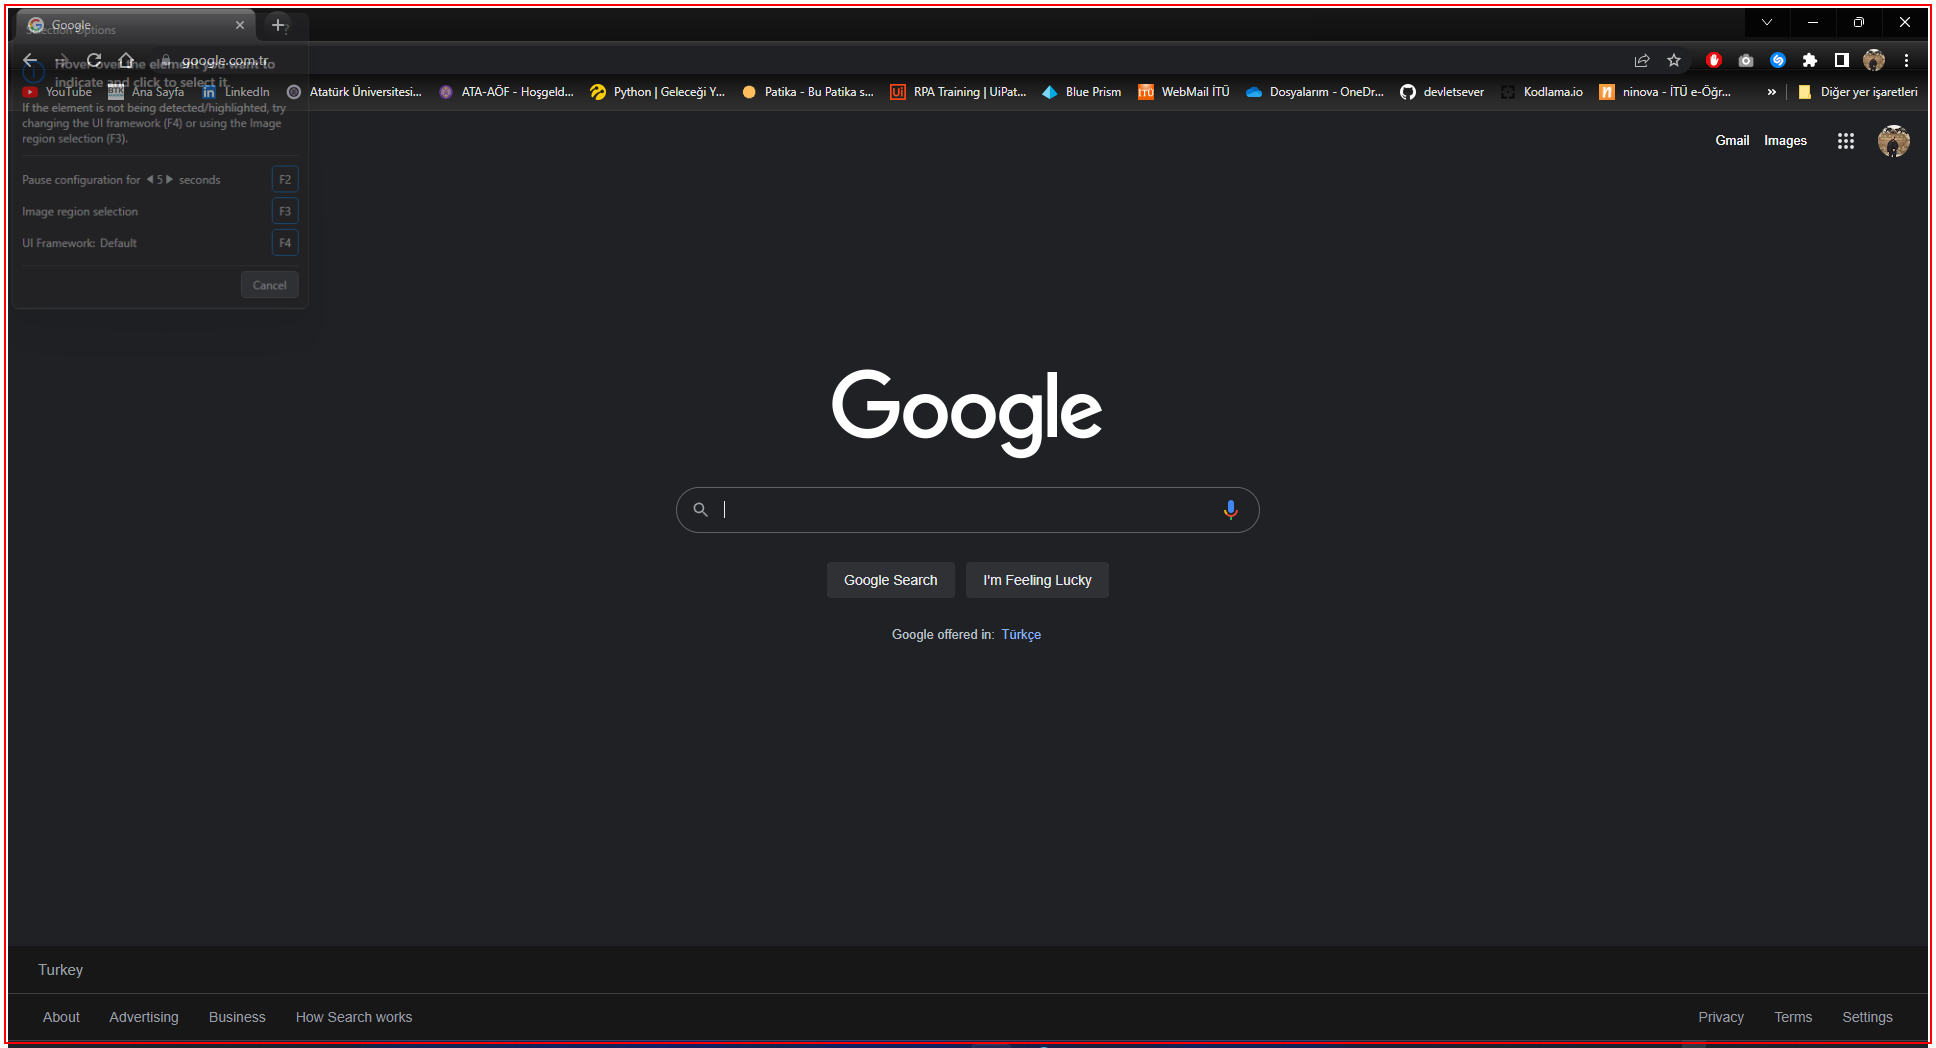
Workflow: Main

Step 1 [then]: Activate 'chrome.exe Google'

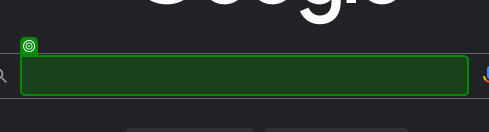
Step 2: check

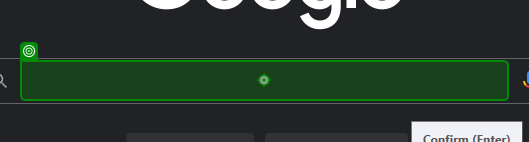
Step 3: click

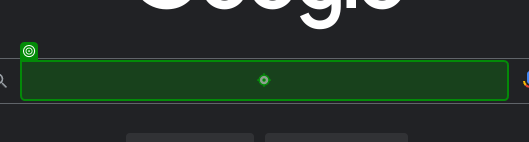
Step 4: type [rawText]

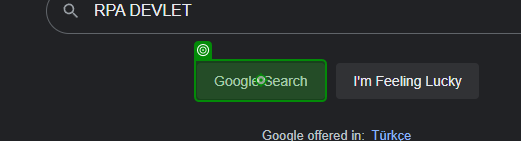
Step 5: click on 'Google Search'

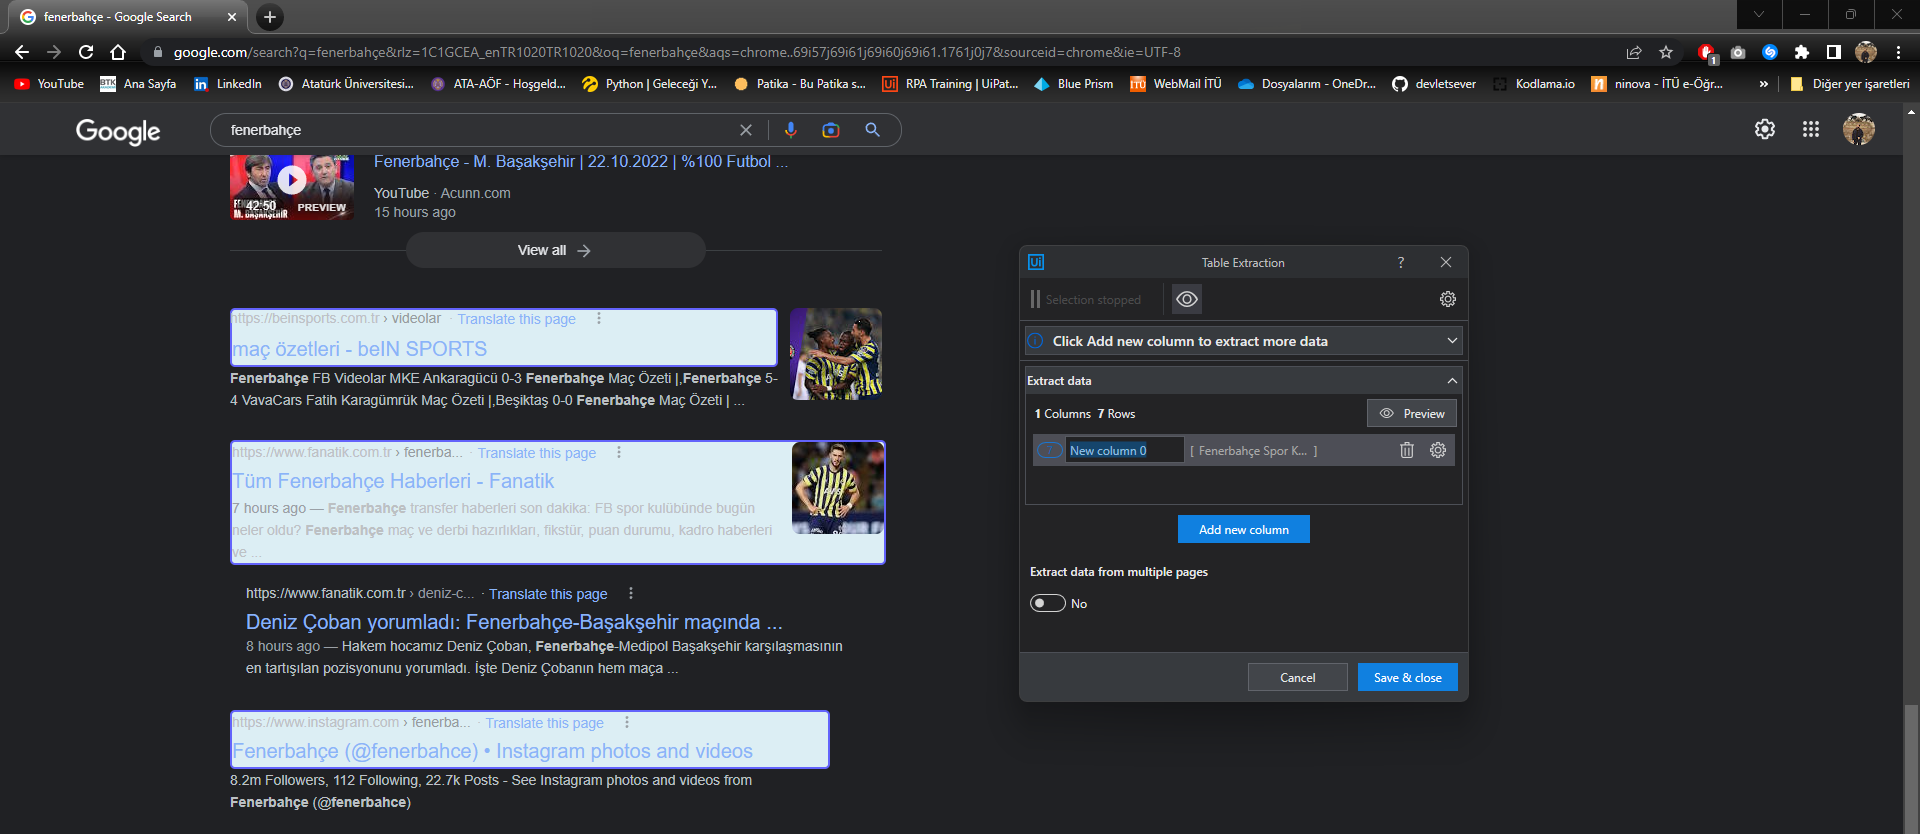
Step 6 [try]: get-text

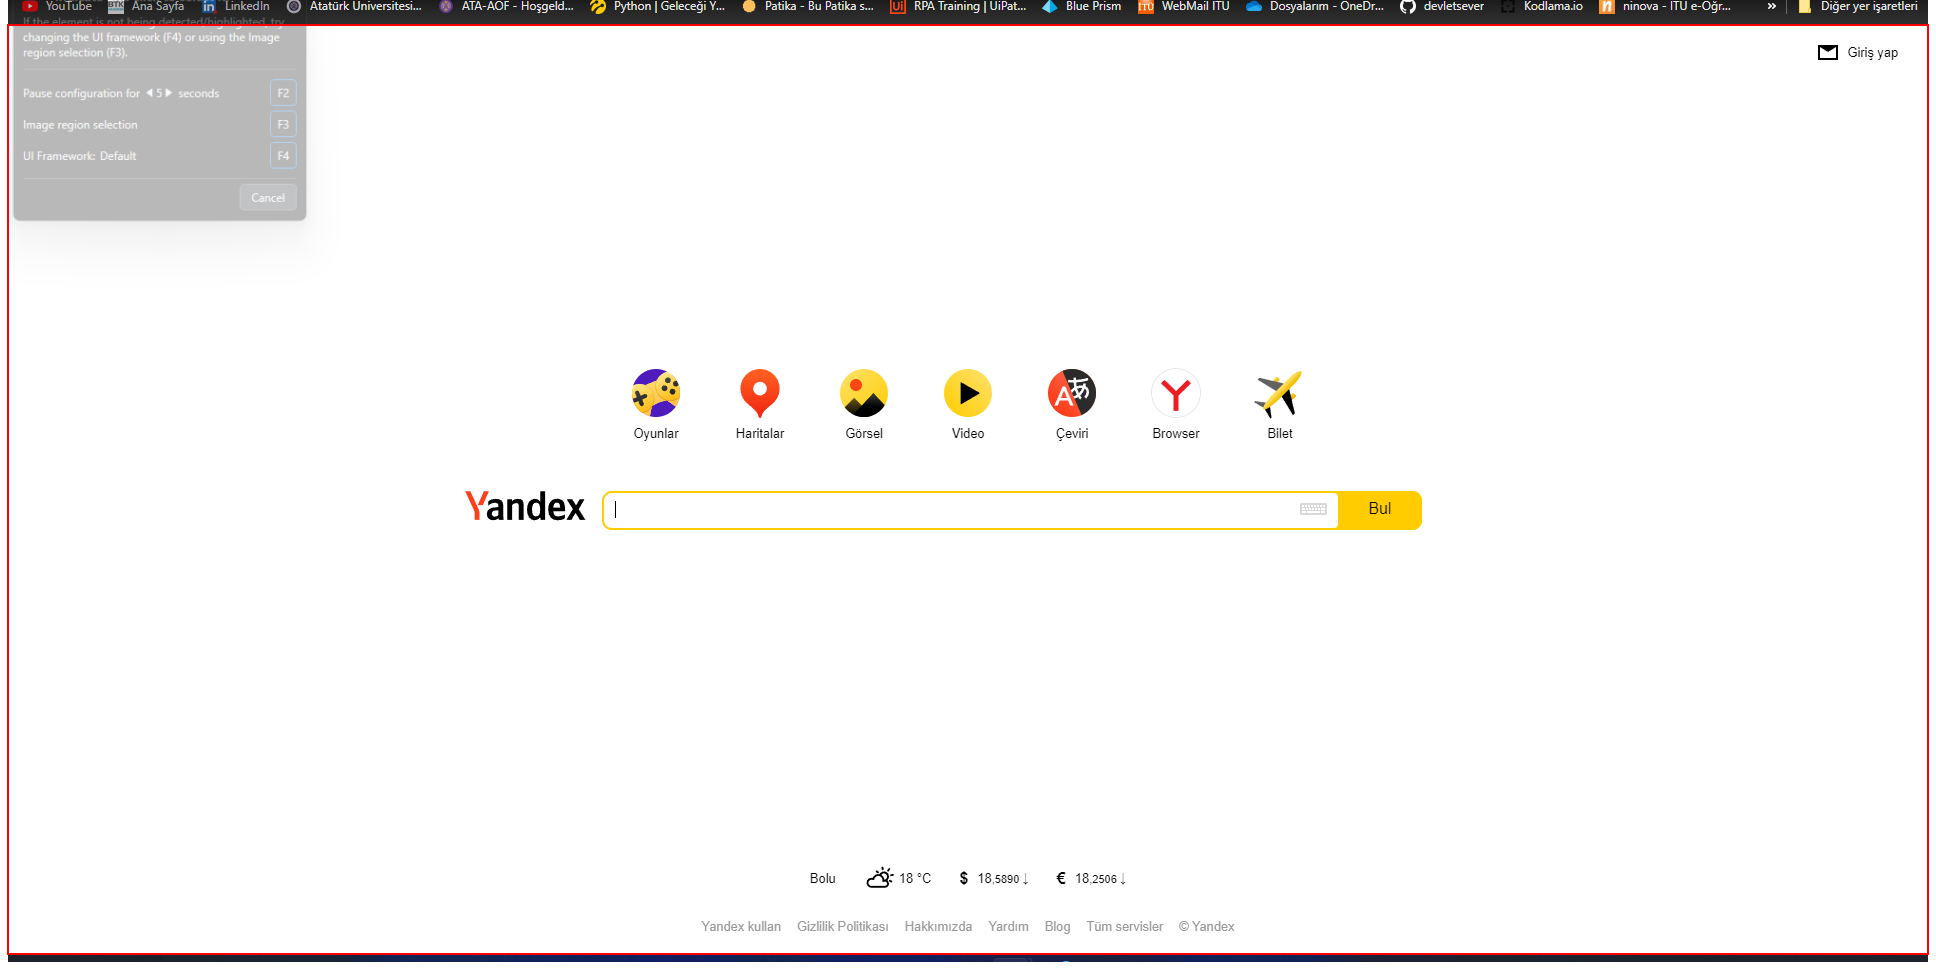
Step 7 [then]: Activate 'chrome.exe Google' on the element

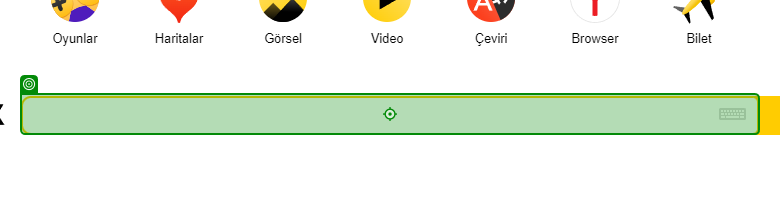
Step 8: click

Step 9: type [rawText] (same screen as step 8)

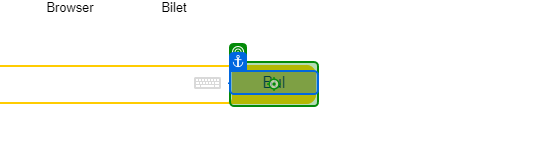
Step 10: click on 'Bul'

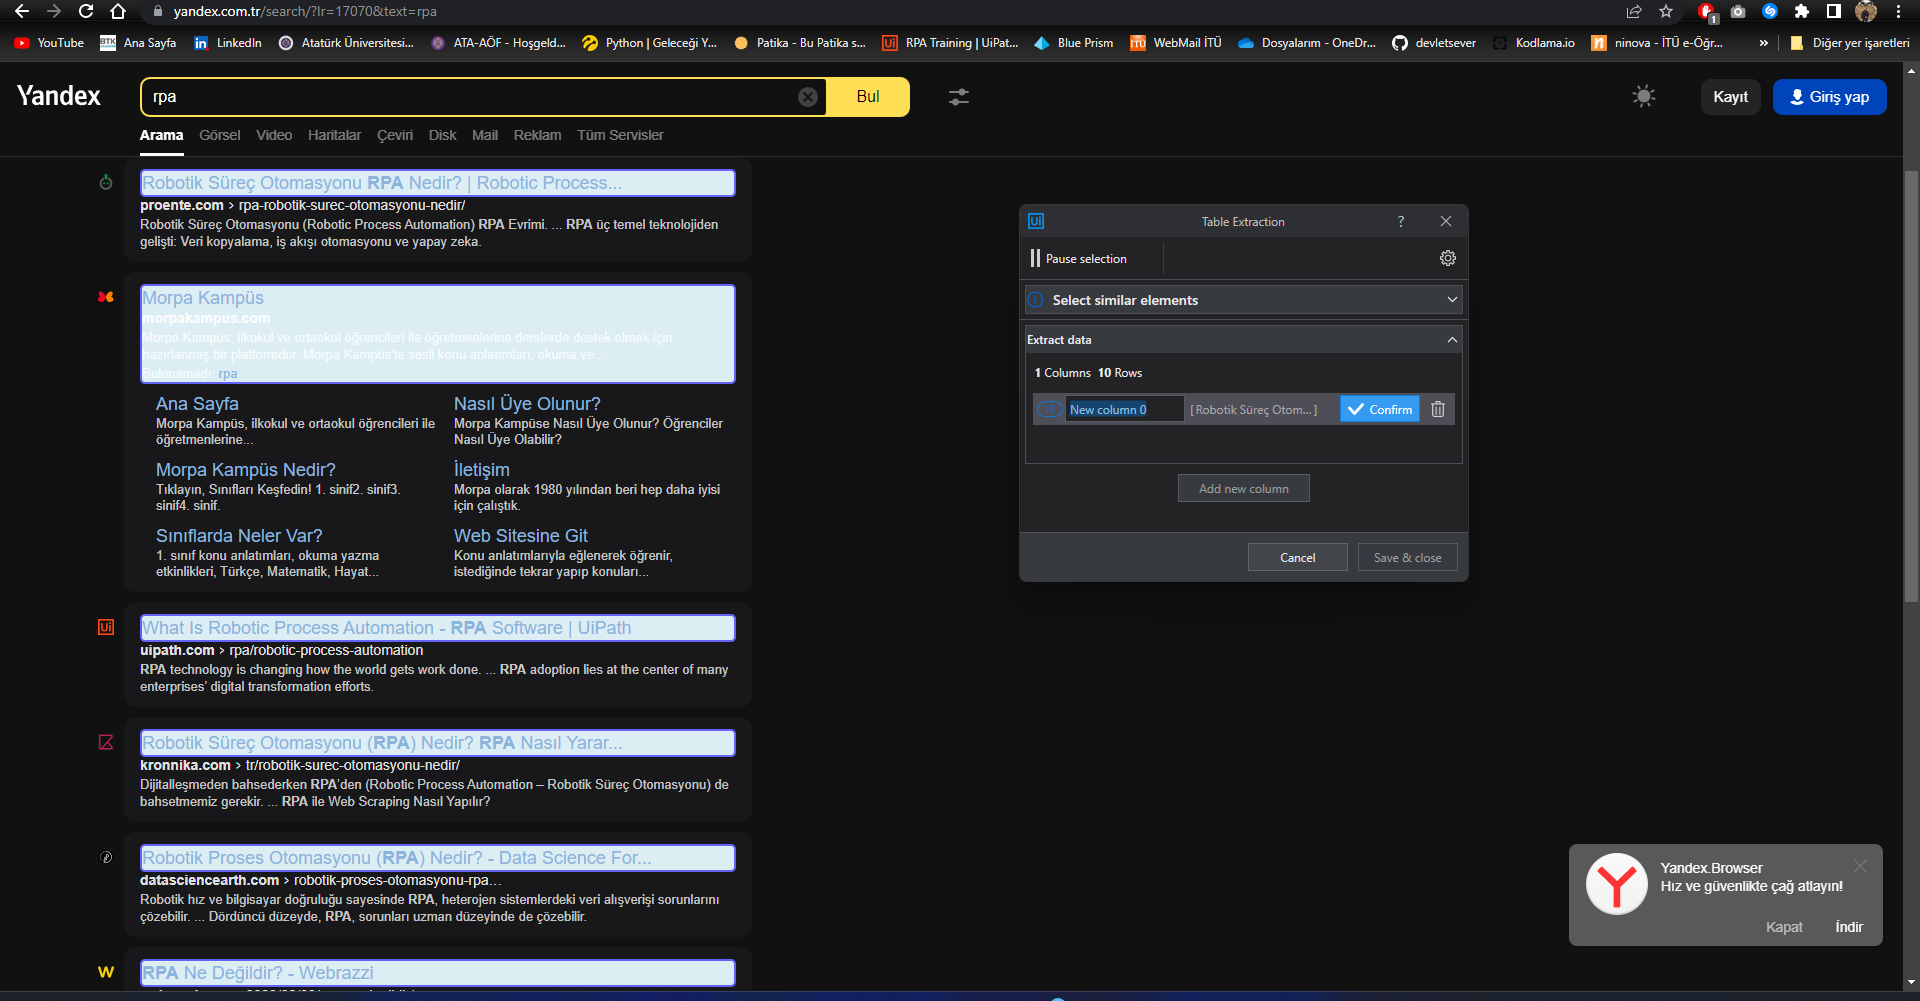
Step 11 [try]: get-text

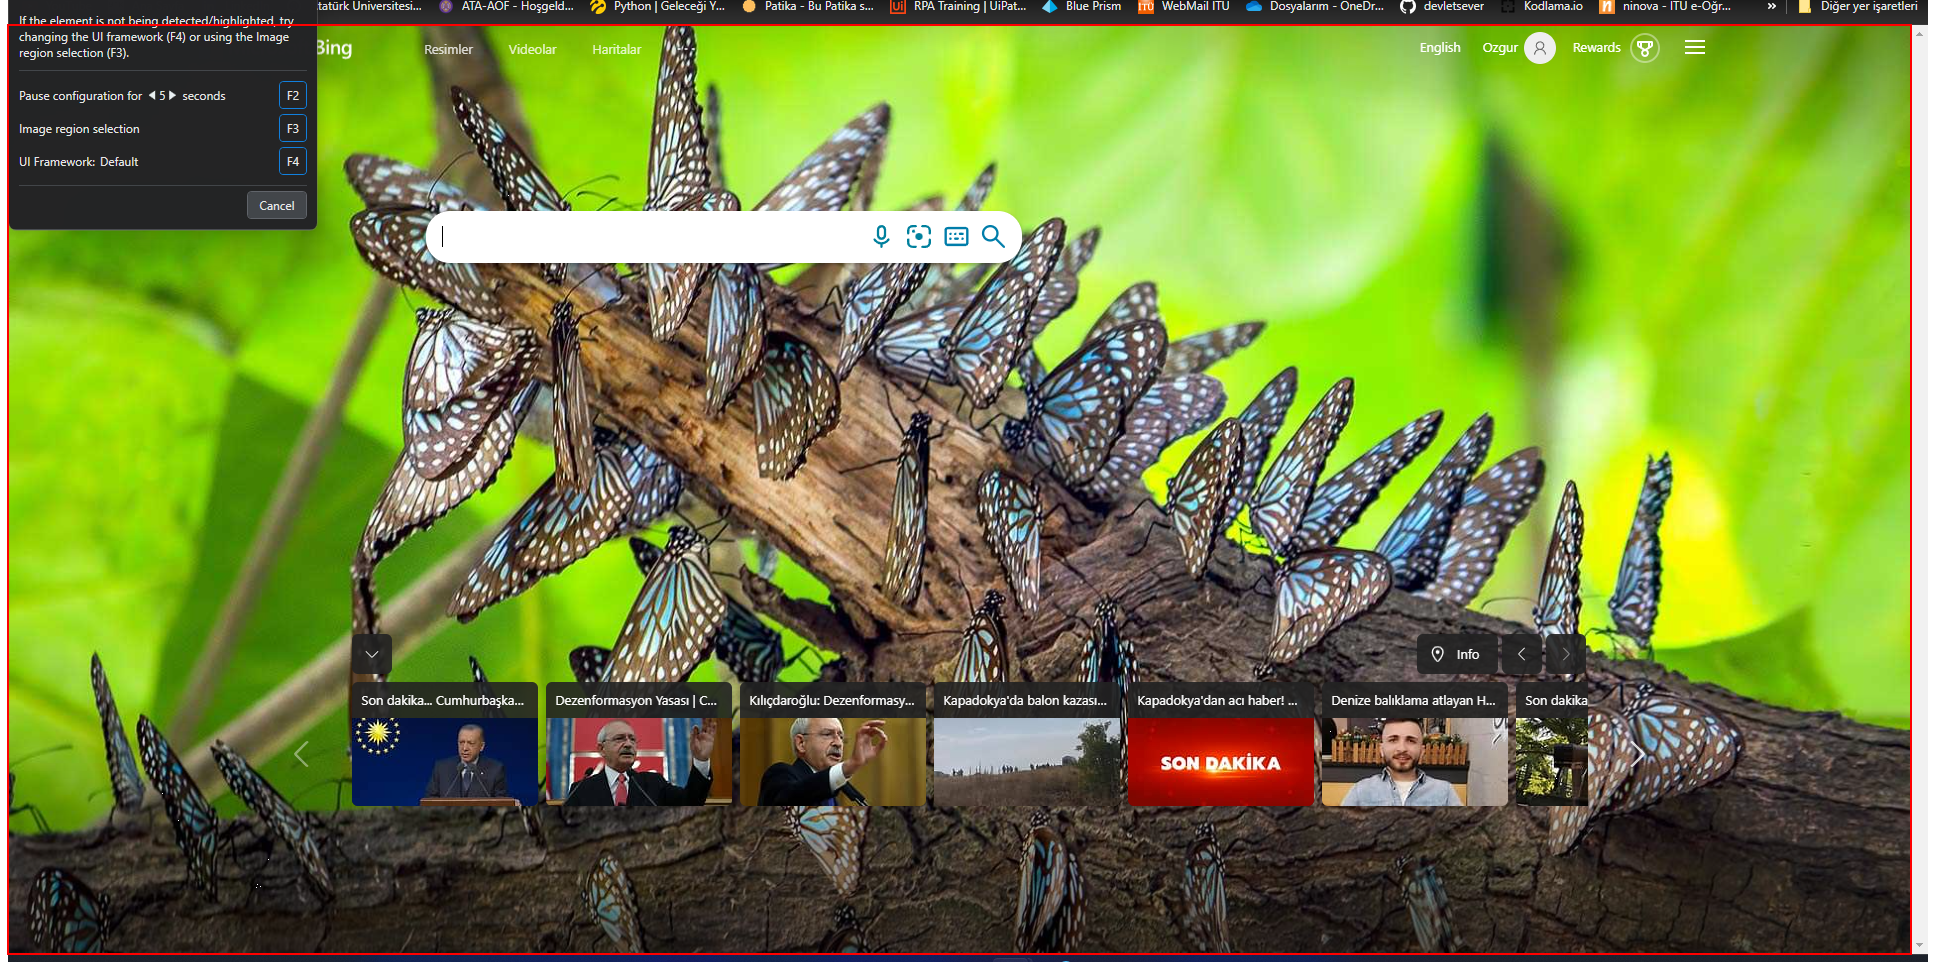
Step 12 [then]: Activate Bing on the element

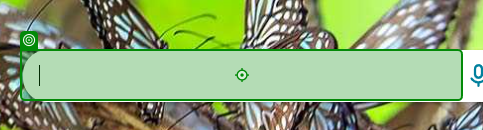
Step 13: click

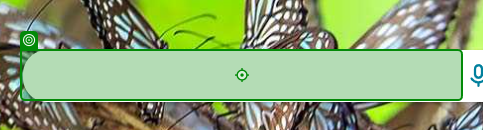
Step 14: type [rawText]

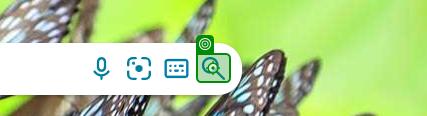
Step 15: click on 'Search Button'

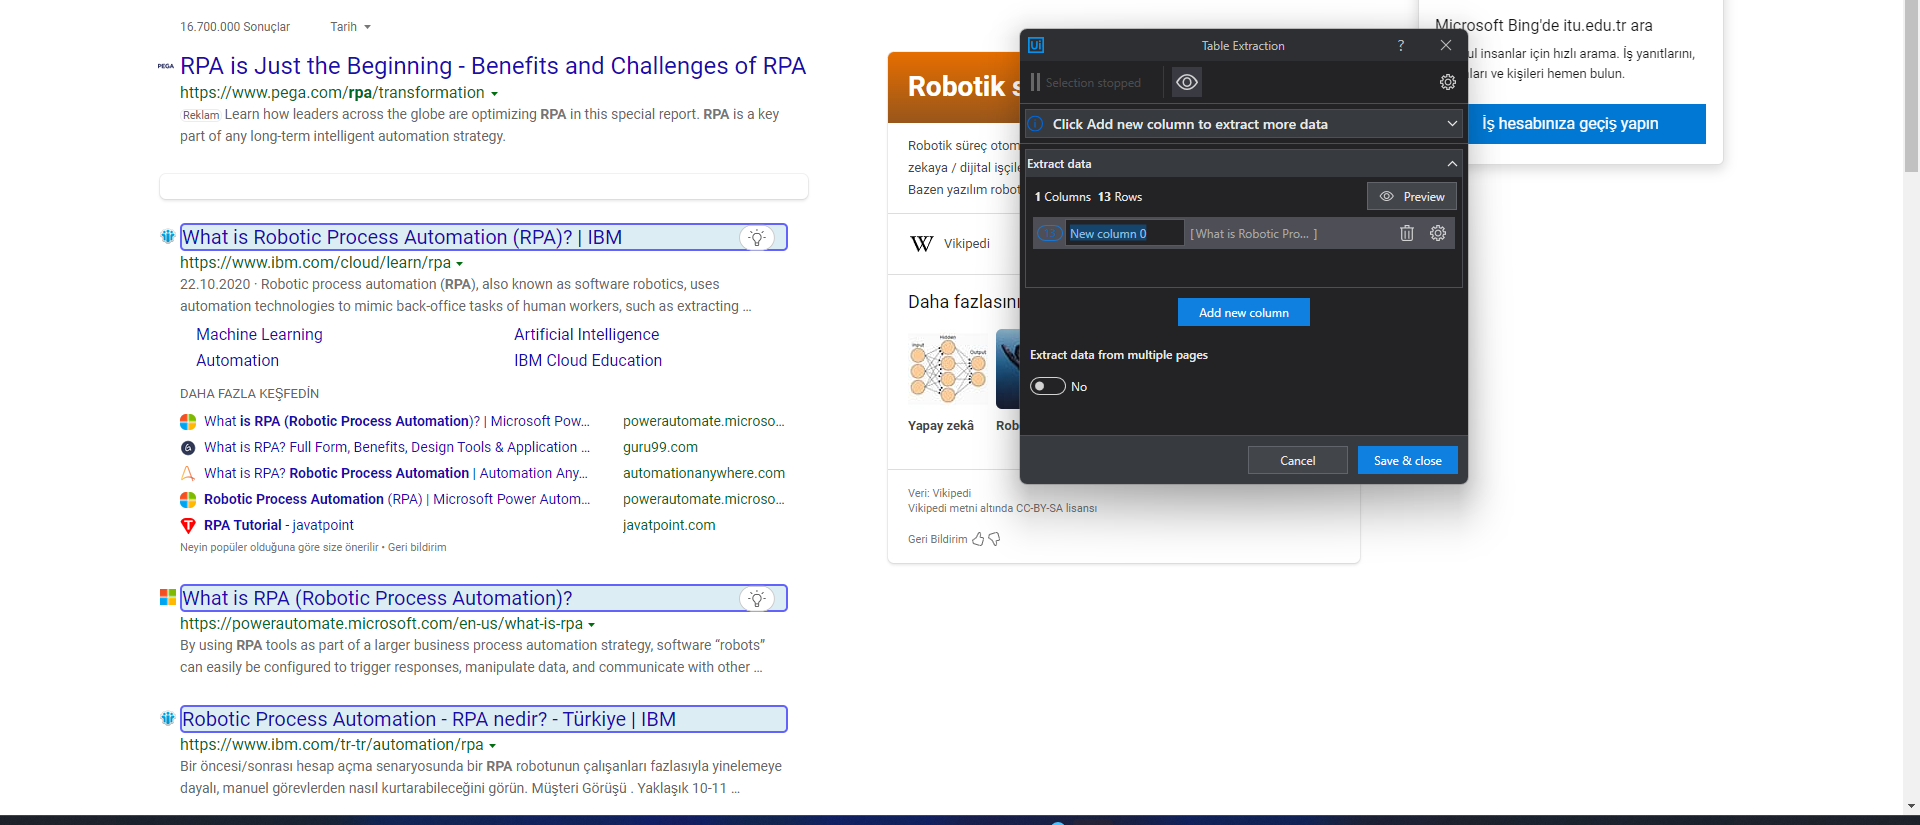
Step 16 [try]: get-text